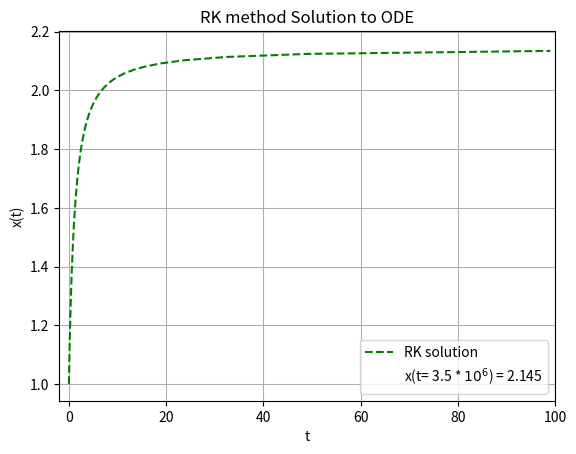

This chart was generated by the following Python code:
""" This code calculates the solution of ODE with inifinite domains
    by changing the variable and then plots the original ODE solution. """

import numpy as np
import matplotlib.pyplot as plt


# Defining the differential equations
def F_tilde(x, u):
    return 1 / ((x*(1-u)) ** 2 + u ** 2)


# RK4 method
def rk_solver(f, u, x_tilde, h, N):

    for i in range(N):
        k1 = h * f(x_tilde[i], u[i])
        k2 = h * f(x_tilde[i] + k1 / 2, u[i] + h / 2)
        k3 = h * f(x_tilde[i] + k2 / 2, u[i] + h / 2)
        k4 = h * f(x_tilde[i] + k3, u[i] + h)
        x_tilde[i+1] = x_tilde[i] + (k1 + 2 * k2 + 2 * k3 + k4) / 6

    return x_tilde


# Define initial conditions
u0 = 0.0
x0_tilde = 1  # Initial value of x(t=0) or x_tilde(u=0)
uf = 1
h = 0.01  # Step size
N = int((uf - u0) / h)
u = np.linspace(u0, uf, N + 1)
x_tilde = np.zeros(N + 1)
u[0], x_tilde[0] = u0, x0_tilde

# Solving the ODE for u between [0,1]
x_tilde = rk_solver(F_tilde, u, x_tilde, h, N)

# Find the value of x at t = 3.5 * 10^6
u_dash = 3.5e6 / (3.5e6 + 1)
x_dash = rk_solver(F_tilde, np.linspace(u0, u_dash, N+1), np.ones(N+1), h, N)[-1]

t = u / (1 - u)

print(f"x(t= 3.5 * $10^6$) = {x_dash}")

# Plotting the solution
plt.plot(t[:-1], x_tilde[:-1], '--', color='green', label="RK solution")
plt.scatter(u_dash/(1 - u_dash), x_dash, color='red', alpha=0.0, label=f'x(t= 3.5 * $10^6$) = {x_dash:.3f}')
plt.xlim(-2, 100)
plt.xlabel("t")
plt.ylabel("x(t)")
plt.legend()
plt.grid(True)
plt.title("RK method Solution to ODE")
plt.show()
